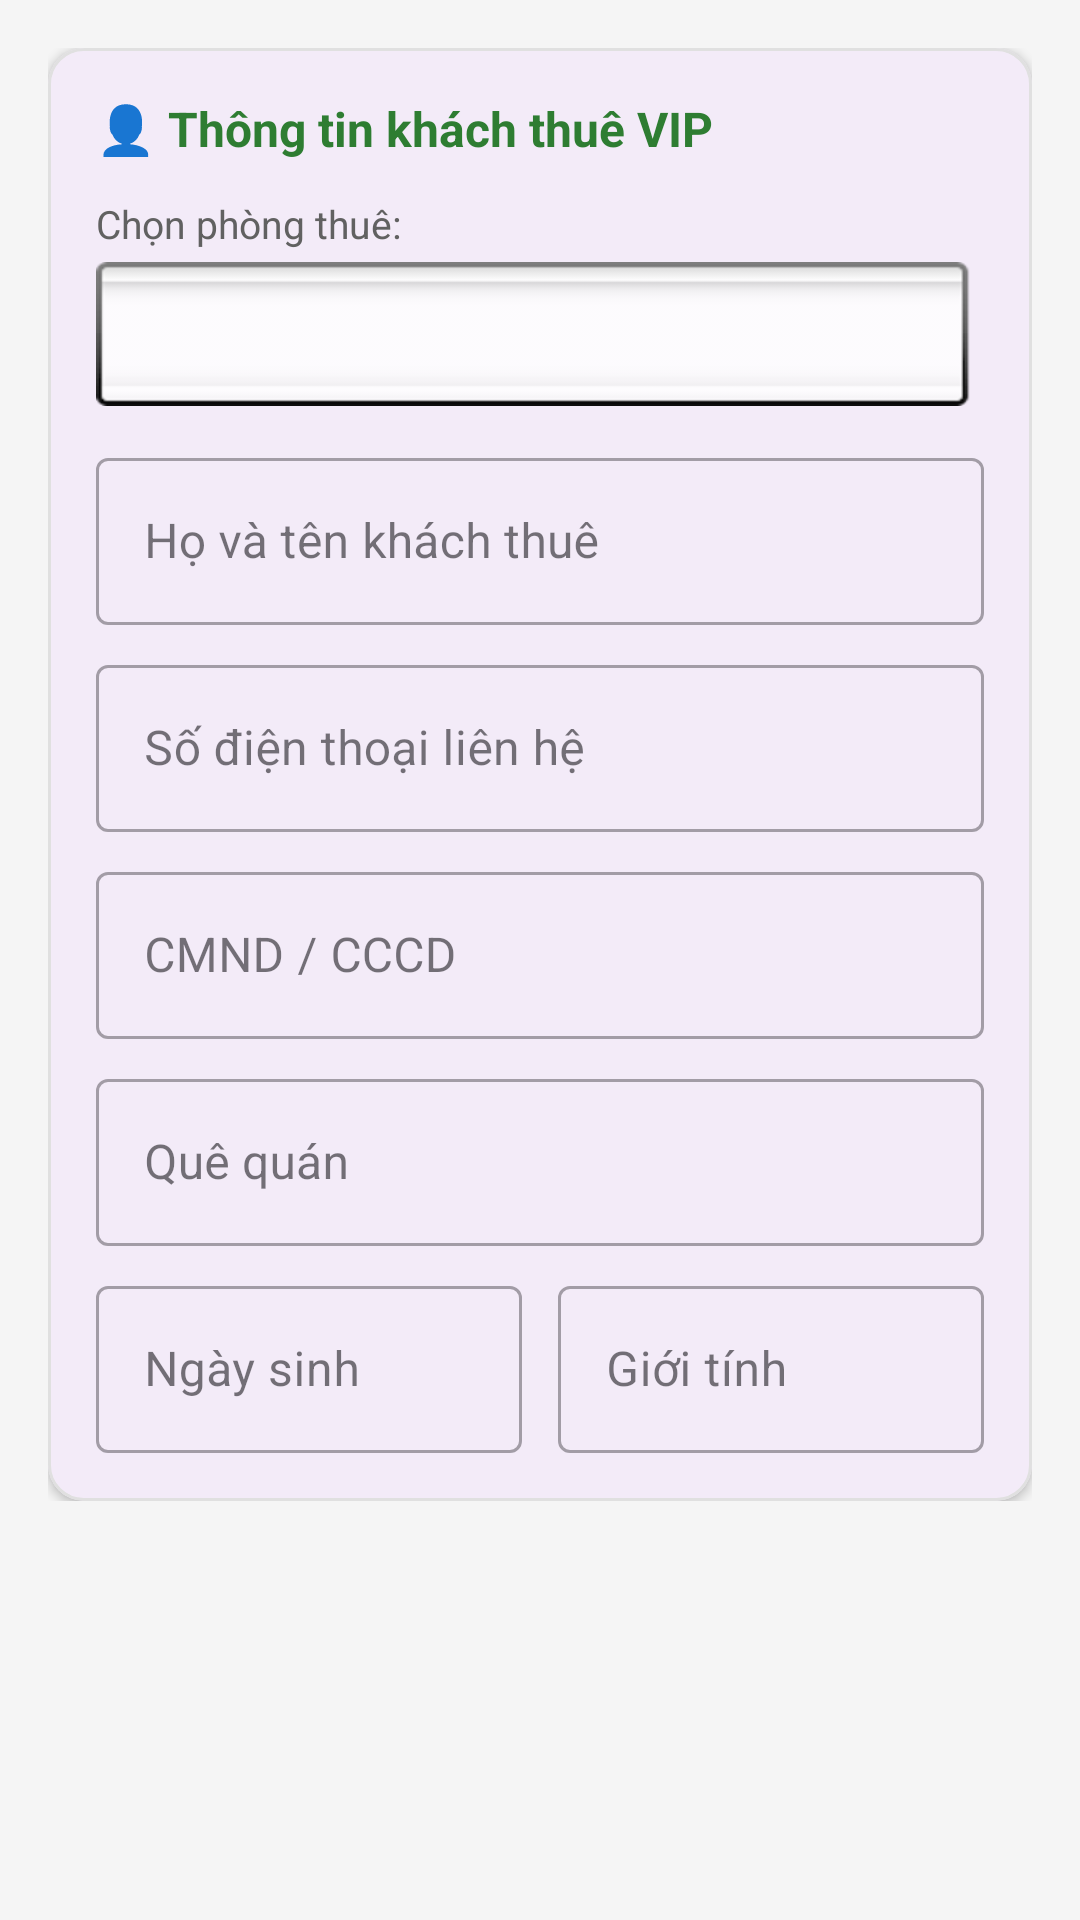

Here is an Android app screen rendered from its layout file. Give the layout XML and the strings, colors and styles it references.
<!-- AndroidManifest.xml: application theme Theme.DACK2026 -->
<!-- res/layout/dialog_khach_thue.xml -->
<?xml version="1.0" encoding="utf-8"?>
<ScrollView xmlns:android="http://schemas.android.com/apk/res/android"
    xmlns:app="http://schemas.android.com/apk/res-auto"
    android:layout_width="match_parent"
    android:layout_height="wrap_content"
    android:background="#F5F5F5">

    <LinearLayout
        android:layout_width="match_parent"
        android:layout_height="wrap_content"
        android:orientation="vertical"
        android:padding="16dp">

        <com.google.android.material.card.MaterialCardView
            android:layout_width="match_parent"
            android:layout_height="wrap_content"
            app:cardCornerRadius="12dp"
            app:cardElevation="2dp"
            app:strokeColor="#E0E0E0"
            app:strokeWidth="1dp">

            <LinearLayout
                android:layout_width="match_parent"
                android:layout_height="wrap_content"
                android:orientation="vertical"
                android:padding="16dp">

                <TextView
                    android:layout_width="wrap_content"
                    android:layout_height="wrap_content"
                    android:text="👤 Thông tin khách thuê VIP"
                    android:textColor="#2E7D32"
                    android:textSize="16sp"
                    android:textStyle="bold" />

                <TextView
                    android:layout_width="wrap_content"
                    android:layout_height="wrap_content"
                    android:layout_marginTop="12dp"
                    android:layout_marginBottom="4dp"
                    android:text="Chọn phòng thuê:"
                    android:textColor="#616161"
                    android:textSize="13sp" />

                <Spinner
                    android:id="@+id/spinnerPhong"
                    android:layout_width="match_parent"
                    android:layout_height="48dp"
                    android:background="@android:drawable/spinner_background"
                    android:layout_marginBottom="12dp" />

                <com.google.android.material.textfield.TextInputLayout
                    android:layout_width="match_parent"
                    android:layout_height="wrap_content"
                    android:layout_marginBottom="8dp"
                    style="@style/Widget.MaterialComponents.TextInputLayout.OutlinedBox">

                    <com.google.android.material.textfield.TextInputEditText
                        android:id="@+id/etHoTen"
                        android:layout_width="match_parent"
                        android:layout_height="wrap_content"
                        android:hint="Họ và tên khách thuê"
                        android:inputType="textPersonName"
                        android:maxLines="1" />
                </com.google.android.material.textfield.TextInputLayout>

                <com.google.android.material.textfield.TextInputLayout
                    android:layout_width="match_parent"
                    android:layout_height="wrap_content"
                    android:layout_marginBottom="8dp"
                    style="@style/Widget.MaterialComponents.TextInputLayout.OutlinedBox">

                    <com.google.android.material.textfield.TextInputEditText
                        android:id="@+id/etSdt"
                        android:layout_width="match_parent"
                        android:layout_height="wrap_content"
                        android:hint="Số điện thoại liên hệ"
                        android:inputType="phone"
                        android:maxLines="1" />
                </com.google.android.material.textfield.TextInputLayout>

                <com.google.android.material.textfield.TextInputLayout
                    android:layout_width="match_parent"
                    android:layout_height="wrap_content"
                    android:layout_marginBottom="8dp"
                    style="@style/Widget.MaterialComponents.TextInputLayout.OutlinedBox">

                    <com.google.android.material.textfield.TextInputEditText
                        android:id="@+id/etCmnd"
                        android:layout_width="match_parent"
                        android:layout_height="wrap_content"
                        android:hint="CMND / CCCD"
                        android:inputType="text"
                        android:maxLines="1" />
                </com.google.android.material.textfield.TextInputLayout>

                <com.google.android.material.textfield.TextInputLayout
                    android:layout_width="match_parent"
                    android:layout_height="wrap_content"
                    android:layout_marginBottom="8dp"
                    style="@style/Widget.MaterialComponents.TextInputLayout.OutlinedBox">

                    <com.google.android.material.textfield.TextInputEditText
                        android:id="@+id/etQueQuan"
                        android:layout_width="match_parent"
                        android:layout_height="wrap_content"
                        android:hint="Quê quán"
                        android:inputType="text"
                        android:maxLines="1" />
                </com.google.android.material.textfield.TextInputLayout>

                <LinearLayout
                    android:layout_width="match_parent"
                    android:layout_height="wrap_content"
                    android:orientation="horizontal">

                    <com.google.android.material.textfield.TextInputLayout
                        android:layout_width="0dp"
                        android:layout_height="wrap_content"
                        android:layout_weight="1"
                        android:layout_marginEnd="6dp"
                        style="@style/Widget.MaterialComponents.TextInputLayout.OutlinedBox">

                        <com.google.android.material.textfield.TextInputEditText
                            android:id="@+id/etNgaySinh"
                            android:layout_width="match_parent"
                            android:layout_height="wrap_content"
                            android:hint="Ngày sinh"
                            android:inputType="text"
                            android:maxLines="1" />
                    </com.google.android.material.textfield.TextInputLayout>

                    <com.google.android.material.textfield.TextInputLayout
                        android:layout_width="0dp"
                        android:layout_height="wrap_content"
                        android:layout_weight="1"
                        android:layout_marginStart="6dp"
                        style="@style/Widget.MaterialComponents.TextInputLayout.OutlinedBox">

                        <com.google.android.material.textfield.TextInputEditText
                            android:id="@+id/etGioiTinh"
                            android:layout_width="match_parent"
                            android:layout_height="wrap_content"
                            android:hint="Giới tính"
                            android:inputType="text"
                            android:maxLines="1" />
                    </com.google.android.material.textfield.TextInputLayout>
                </LinearLayout>

            </LinearLayout>
        </com.google.android.material.card.MaterialCardView>

    </LinearLayout>
</ScrollView>
<!-- resources referenced by this layout -->
<resources>
  <style name="Theme.DACK2026" parent="Base.Theme.DACK2026" />
  <style name="Base.Theme.DACK2026" parent="Theme.Material3.DayNight.NoActionBar">
          
          
      </style>
</resources>
